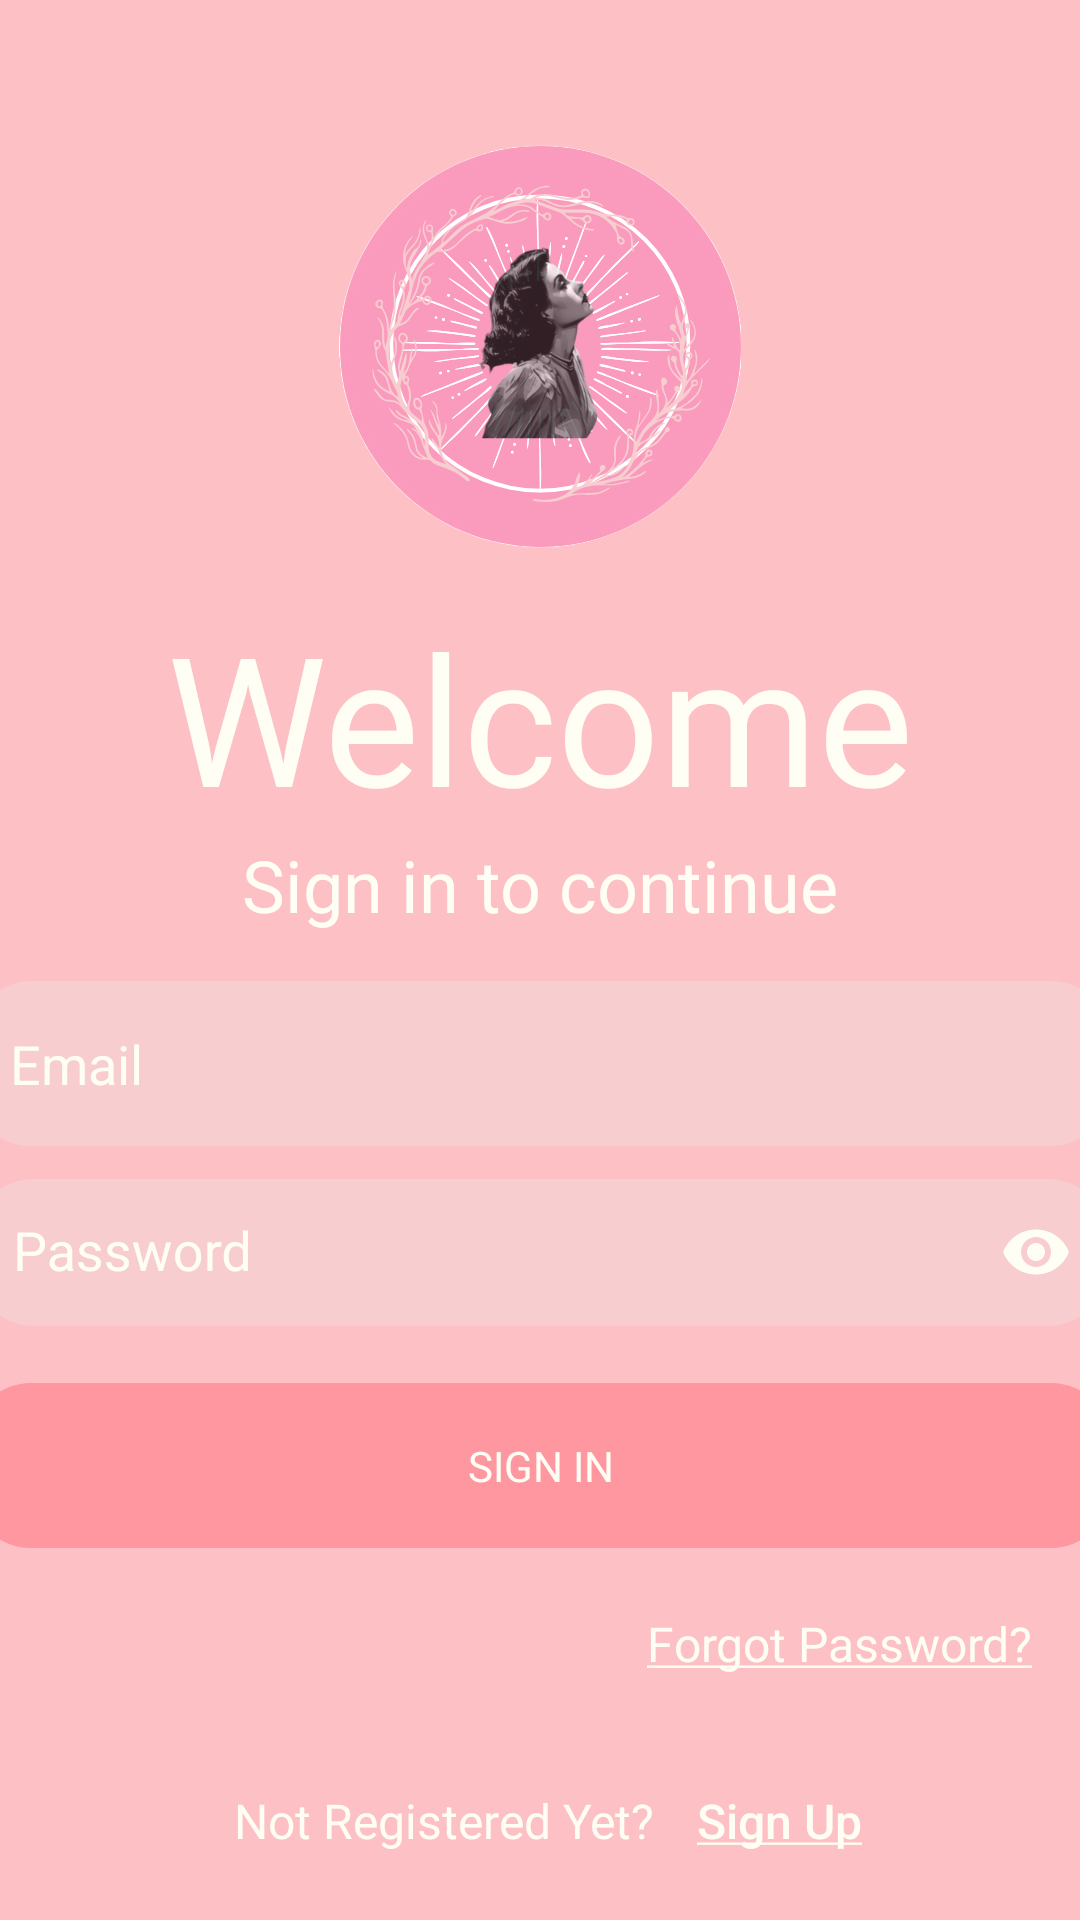

Write the Android layout XML for this screen, with the resource values it uses.
<!-- AndroidManifest.xml: application theme AppTheme -->
<!-- res/layout/activity_sign_in.xml -->
<?xml version="1.0" encoding="utf-8"?>
<androidx.constraintlayout.widget.ConstraintLayout xmlns:android="http://schemas.android.com/apk/res/android"
    xmlns:app="http://schemas.android.com/apk/res-auto"
    xmlns:tools="http://schemas.android.com/tools"
    android:layout_width="match_parent"
    android:layout_height="match_parent"
    android:background="#FCC0C5"
    tools:context=".login.SignInActivity">

    <TextView
        android:id="@+id/welcomeText"
        android:layout_width="wrap_content"
        android:layout_height="wrap_content"
        android:fontFamily="@font/work_sans_bold"
        android:text="Welcome"
        android:textColor="@color/signin_white"
        android:textSize="60sp"
        app:layout_constraintTop_toBottomOf="@+id/imageView2"
        app:layout_constraintStart_toStartOf="parent"
        app:layout_constraintEnd_toEndOf="parent" />

    <TextView
        android:id="@+id/textView9"
        android:layout_width="wrap_content"
        android:layout_height="wrap_content"
        android:fontFamily="@font/roboto_bold"
        android:text="Sign in to continue"
        android:textAlignment="center"
        android:textAppearance="@style/TextAppearance.AppCompat.Medium"
        android:textColor="@color/signin_white"
        android:textSize="24sp"
        app:layout_constraintTop_toBottomOf="@+id/welcomeText"
        app:layout_constraintStart_toStartOf="parent"
        app:layout_constraintEnd_toEndOf="parent"
         />

    <com.google.android.material.textfield.TextInputLayout
        android:id="@+id/emailLayout"
        android:layout_width="match_parent"
        android:layout_height="wrap_content"
        android:layout_marginHorizontal="16dp"
        android:layout_marginStart="16dp"
        android:layout_marginTop="100dp"
        android:layout_marginBottom="8dp"
        android:textColorHint="@color/signin_white"
        app:layout_constraintBottom_toBottomOf="@+id/emailEt"
        app:layout_constraintEnd_toEndOf="@+id/emailEt"
        app:layout_constraintHorizontal_bias="0.0"
        app:layout_constraintStart_toStartOf="@+id/emailEt"
        app:layout_constraintTop_toBottomOf="@+id/textView9">

    </com.google.android.material.textfield.TextInputLayout>

    <com.google.android.material.textfield.TextInputLayout
        android:id="@+id/passwordLayout"
        android:layout_width="378dp"
        android:layout_height="63dp"
        android:layout_marginHorizontal="16dp"
        android:textColorHint="@color/signin_white"
        app:boxStrokeColor="@color/signin_white"
        app:layout_constraintTop_toBottomOf="@+id/emailEt"
        app:passwordToggleEnabled="true"
        app:passwordToggleTint="@color/signin_white"
        app:layout_constraintStart_toStartOf="parent"
        app:layout_constraintEnd_toEndOf="parent"
       >

        <com.google.android.material.textfield.TextInputEditText
            android:id="@+id/passET"
            android:layout_width="match_parent"
            android:layout_height="49dp"
            android:background="@drawable/roundedbutton"
            android:backgroundTint="@color/signin_pink"
            android:hint="@string/password"
            android:inputType="textPassword"
            android:textAlignment="inherit"
            android:textColor="@color/signin_white"
            android:textColorHighlight="@color/signin_white"
            android:textColorHint="@color/signin_white"
            android:textColorLink="@color/signin_white"
            app:endIconMode="password_toggle"
            app:endIconTint="@color/signin_white"
            app:passwordToggleTint="@color/signin_white" />
    </com.google.android.material.textfield.TextInputLayout>

    <TextView
        android:id="@+id/textView"
        android:layout_width="wrap_content"
        android:layout_height="wrap_content"
        android:layout_marginEnd="64dp"
        android:layout_marginTop="24dp"
        android:fontFamily="@font/roboto"
        android:text="Not Registered Yet?"
        android:textColor="@color/signin_white"
        android:textSize="16sp"
        app:layout_constraintStart_toStartOf="parent"
        app:layout_constraintEnd_toEndOf="parent"
        app:layout_constraintTop_toBottomOf="@+id/forgotpwButton" />

    <androidx.appcompat.widget.AppCompatButton
        android:id="@+id/signUpButton"
        android:layout_width="59dp"
        android:layout_height="21dp"
        android:layout_marginStart="12dp"
        android:layout_marginTop="24dp"
        android:background="@android:color/transparent"
        android:text="@string/sign_up_button"
        android:textAllCaps="false"
        android:textColor="@color/signin_white"
        android:textSize="16sp"
        app:layout_constraintStart_toEndOf="@+id/textView"
        app:layout_constraintTop_toBottomOf="@+id/forgotpwButton"
        app:layout_constraintBaseline_toBaselineOf="@+id/textView"/>

    <androidx.appcompat.widget.AppCompatButton
        android:id="@+id/signInButton"
        android:layout_width="380dp"
        android:layout_height="55dp"
        android:layout_marginTop="16dp"
        android:layout_marginStart="16dp"
        android:layout_marginEnd="16dp"
        android:background="@drawable/roundedbutton"
        android:backgroundTint="#ff97a0"
        android:fontFamily="@font/roboto_bold"
        android:text="Sign In"
        android:textColor="@color/signin_white"
        app:layout_constraintTop_toBottomOf="@id/passwordLayout"
        app:layout_constraintStart_toStartOf="parent"
        app:layout_constraintEnd_toEndOf="parent"
        />

    <androidx.appcompat.widget.AppCompatButton
        android:id="@+id/forgotpwButton"
        android:layout_width="wrap_content"
        android:layout_height="wrap_content"
        android:layout_marginTop="8dp"
        android:layout_marginEnd="16dp"
        android:background="@android:color/transparent"
        android:fontFamily="@font/roboto"
        android:text="@string/forgot_password"
        android:textAllCaps="false"
        android:textColor="@color/signin_white"
        android:textSize="16sp"
        app:layout_constraintEnd_toEndOf="parent"
        app:layout_constraintTop_toBottomOf="@+id/signInButton" />

    <ImageView
        android:id="@+id/imageView2"
        android:layout_width="wrap_content"
        android:layout_height="wrap_content"
        android:layout_marginTop="32dp"
        app:layout_constraintEnd_toEndOf="parent"
        app:layout_constraintStart_toStartOf="parent"
        app:layout_constraintTop_toTopOf="parent"
        app:srcCompat="@drawable/athenalogonobg" />

    <com.google.android.material.textfield.TextInputEditText
            android:id="@+id/emailEt"
            android:layout_width="380dp"
            android:layout_height="55dp"
            android:layout_marginTop="16dp"
            android:background="@drawable/roundedbutton"
            android:backgroundTint="@color/signin_pink"
            android:hint="@string/email"
            android:inputType="textEmailAddress"
            android:textAlignment="inherit"
            android:textColor="@color/signin_white"
            android:textColorHighlight="@color/signin_white"
            android:textColorHint="@color/signin_white"
            android:textColorLink="@color/signin_white"
            app:layout_constraintTop_toBottomOf="@+id/textView9"
            app:layout_constraintStart_toStartOf="parent"
            app:layout_constraintEnd_toEndOf="parent"
             />

</androidx.constraintlayout.widget.ConstraintLayout>
<!-- resources referenced by this layout -->
<resources>
  <color name="signin_pink">#f7cdd0</color>
  <color name="signin_white">#FFFEF4</color>
  <!-- drawable athenalogonobg: png bitmap (drawable-nodpi, 113922 bytes) -->
  <!-- drawable roundedbutton (drawable) -->
  <?xml version="1.0" encoding="utf-8"?>
  <shape xmlns:android="http://schemas.android.com/apk/res/android"
      android:shape="rectangle">
  
      <corners android:bottomRightRadius="20dp"
          android:bottomLeftRadius="20dp"
          android:topRightRadius="20dp"
          android:topLeftRadius="20dp"/>
  </shape>
  <string name="email">"   Email"</string>
  <string name="forgot_password"><u>Forgot Password?</u></string>
  <string name="password">"   Password"</string>
  <string name="sign_up_button"><u>Sign Up</u></string>
  <style name="AppTheme" parent="Theme.AppCompat.Light.NoActionBar">
          
          <item name="colorPrimary">@color/toolbar</item>
  
          
  
          
          <item name="android:statusBarColor">@color/header</item>
  
          
          <item name="android:windowBackground">@android:color/white</item>
  
          
          <item name="startGradientColor">@color/start_color</item>
          <item name="centerGradientColor">@color/center_color</item>
          <item name="endGradientColor">@color/end_color</item>
  
          
          <item name="editTaskBackground">@color/edit_task</item>
          <item name="editDateBackground">@color/edit_date</item>
      </style>
  <color name="toolbar">@color/pink_500</color>
  <color name="header">@color/pink_700</color>
  <color name="start_color">#8e71ff</color>
  <color name="center_color">#534198</color>
  <color name="end_color">#181231</color>
  <color name="edit_task">#44367e</color>
  <color name="edit_date">#624db2</color>
  <color name="pink_500">#FF4081</color>
  <color name="pink_700">#C51162</color>
</resources>
